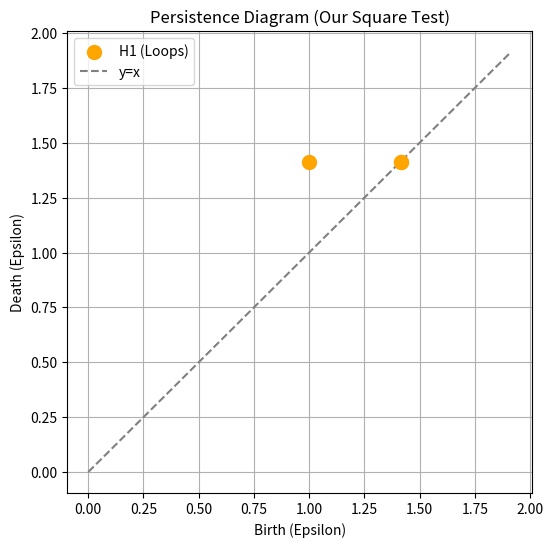

The script that saved this image:
import numpy as np
from numpy import argmax
import matplotlib
import matplotlib.pyplot as plt
import matplotlib.image as mpimg

point_cloud_test = np.array([
    [0, 0], 
    [0, 1], 
    [1, 0], 
    [1, 1]
])


diff = point_cloud_test[:,np.newaxis,:] - point_cloud_test[np.newaxis,:,:]
dist_matrix = np.sqrt(np.sum(diff**2, axis=-1))


# 1. Get all indices (i, j) where i < j
rows, cols = np.triu_indices(len(dist_matrix), k=1)

# 2. Extract the distances for just those pairs
upper_distances = dist_matrix[rows, cols]

# 3. Find which of those distances are within our epsilon

# edge_mask = upper_distances <= epsilon !!!

# 4. Filter the indices to get our 1-simplices
# edges = list(zip(rows[edge_mask], cols[edge_mask]))

# sorrting the edges in increasing order of their  (distances)
# 1. Get the indices that sort the distances from smallest to largest
sort_indices = np.argsort(upper_distances)

# 2. Reorder everything using these indices!
sorted_distances = upper_distances[sort_indices]
sorted_rows = rows[sort_indices]
sorted_cols = cols[sort_indices]

# Now we have our perfectly ordered list of 1-simplices (edges)
edges_sorted = list(zip(sorted_rows, sorted_cols))


#Finding 2-simplices (triangles) from the edges :
# A triangle exists if all the three edges between the three vertices exist. So we can iterate through all pairs of edges and check if they form a triangle. We also need to ensure that we only count each triangle once, so we can enforce an ordering on the vertices (e.g., i < j < k).
#Therefore for every edge ij, we look for a vertex k which has edge with i and j.
triangle = []

# for edge in edges:
#     if edge[0] < edge[1]:
#         i = edge[0]
#         j = edge[1]
    
#         for edge_2 in edges:
#             if edge_2[0] == i and edge_2[1] != j:
#                 k = edge_2[1]
#                 if (j, k) in edges or (k, j) in edges and j < k:
#                     triangle.append([i, j, k])


for edge in edges_sorted:
    if edge[0] < edge[1]:
        i = edge[0]
        j = edge[1]
    
        for edge_2 in edges_sorted:
            if edge_2[0] == i and edge_2[1] != j:
                k = edge_2[1]
                if (j, k) in edges_sorted or (k, j) in edges_sorted and j < k:
                    triangle.append([i, j, k])


#Creating boundary matrix :
M = len(edges_sorted) # number of edges
N = len(triangle) # number of triangles

boundary_matrix = np.zeros((M, N), dtype=int)

edge_to_idx = {edge: idx for idx, edge in enumerate(edges_sorted)}

for col_idx, tri in enumerate (triangle):
    e_1 = (tri[0], tri[1])
    e_2 = (tri[1], tri[2])
    e_3 = (tri[0], tri[2])

    for edge in [e_1, e_2, e_3]:
        row_idx = edge_to_idx[edge] # get the row index for this edge
        boundary_matrix[row_idx, col_idx] = 1 # set the corresponding entry to 1

# this sets all the edges that are part of a triangle to 1 in the boundary matrix, which is what we need for computing homology. 

def get_lowest_one(col):
    indices = np.where(col == 1)[0]
    if len(indices) == 0:
        return -1
    else:
        return indices[-1] # return the largest index where col is 1

lowest_ones = {}

# Dictionary to keep track of claimed rows
lowest_ones = {}
num_columns = boundary_matrix.shape[1]

# Loop through every column (triangle)
for j in range(num_columns):
    # Find the initial lowest 1 for this column
    pivot_row = get_lowest_one(boundary_matrix[:, j])
    
    # Keep reducing as long as the pivot is already claimed
    while pivot_row != -1 and pivot_row in lowest_ones:
        # 1. Find who already claimed this row
        claiming_col_idx = lowest_ones[pivot_row]
        
        # 2. XOR the older column into our current column
        boundary_matrix[:, j] = boundary_matrix[:, j] ^ boundary_matrix[:, claiming_col_idx]
        
        # 3. Recalculate the lowest 1 for the updated column
        pivot_row = get_lowest_one(boundary_matrix[:, j])
    
    # If the column didn't completely zero out, it claims this new pivot!
    if pivot_row != -1:
        lowest_ones[pivot_row] = j



#Test 


import matplotlib.pyplot as plt

h1_intervals = []

# Extract the Birth and Death times
for row_idx, col_idx in lowest_ones.items():
    # 1. Look up the edge that created the hole and its birth time
    edge = edges_sorted[row_idx]
    birth_time = dist_matrix[edge[0], edge[1]]
    
    # 2. Look up the triangle that filled the hole
    tri = triangle[col_idx]
    
    # 3. The death time is the longest edge of that triangle
    death_time = max(
        dist_matrix[tri[0], tri[1]],
        dist_matrix[tri[1], tri[2]],
        dist_matrix[tri[0], tri[2]]
    )
    
    h1_intervals.append((birth_time, death_time))
    print(f"H1 Loop - Birth: {birth_time:.3f}, Death: {death_time:.3f}")

# --- Plotting the Persistence Diagram ---
# Separate the coordinates for plotting
births = [interval[0] for interval in h1_intervals]
deaths = [interval[1] for interval in h1_intervals]

plt.figure(figsize=(6, 6))
# Plot our H1 features
plt.scatter(births, deaths, color='orange', label='H1 (Loops)', s=100, zorder=5)

# Add the diagonal y=x line
# Everything must appear above this line because a feature cannot die before it is born!
max_val = max(deaths) + 0.5 if deaths else 2.0
plt.plot([0, max_val], [0, max_val], linestyle='--', color='gray', label='y=x')

plt.xlabel('Birth (Epsilon)')
plt.ylabel('Death (Epsilon)')
plt.title('Persistence Diagram (Our Square Test)')
plt.legend()
plt.grid(True)
plt.show()
